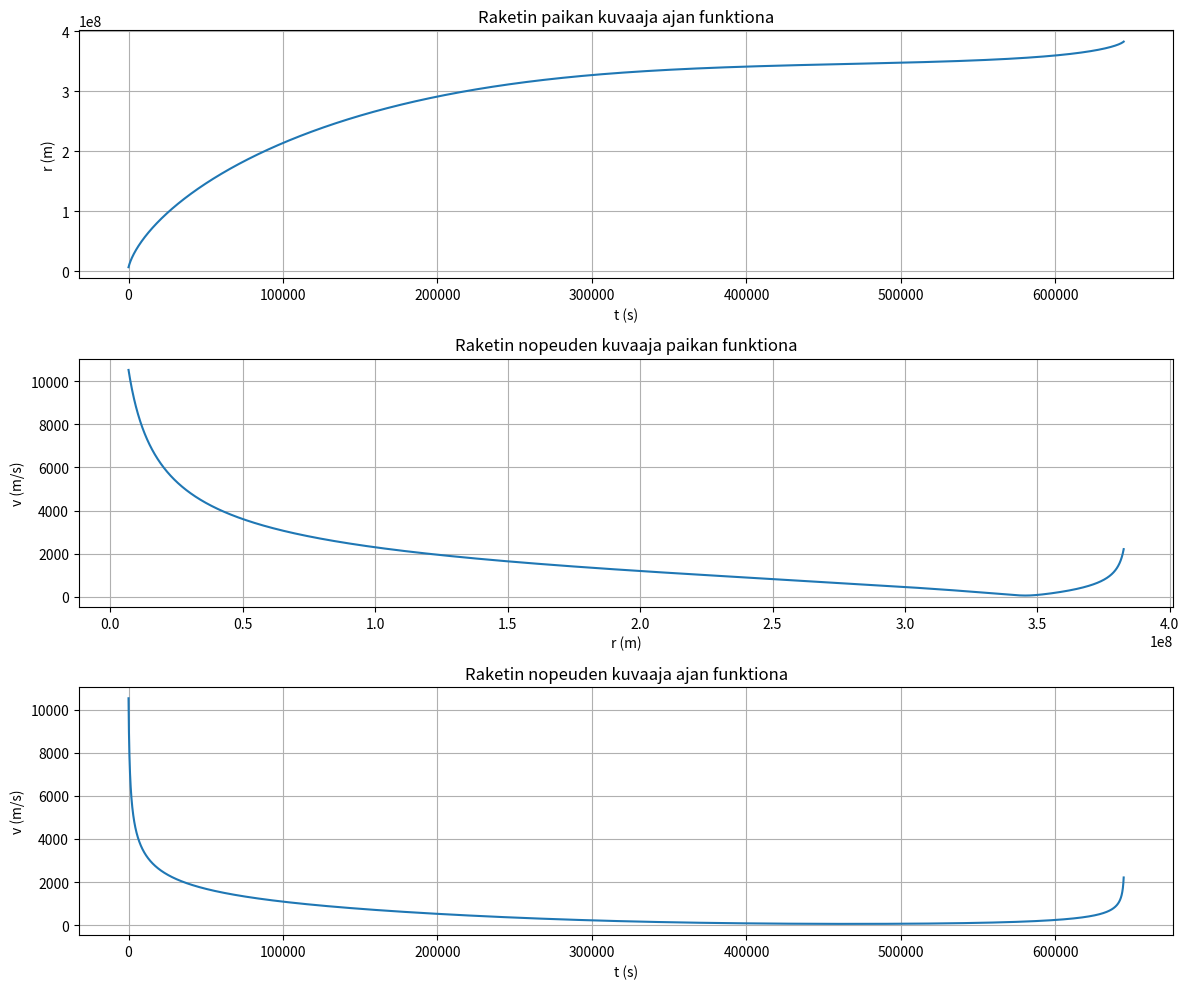

The matplotlib source for this figure:
#!/usr/bin/env python
# coding: utf-8

# In[2]:


'''
Tämän koodin tarkoitus on määrittää pienin mahdollinen lähtönopeus, joka raketilla voi olla,
jonka avulla se pääsee kuuhun. Koodi määrittää siis numeerisesti halutin lähtönopeuden approksimoimalla
rakettiin kohdistuvan gravitaatiovoiman vakioksi aikavälillä dt. Tehtävä oli ryhmätyö, joten simuloinnin perusidea on laadittu ryhmässä.
Koodi on muuten minun tekemäni, mutta koodiin ollaan lisätty opiskelija toverini laatima haarukointi -menetelmä. 
Kyseinen menetelmä ajaa simulaation monilla eri nopeuksilla ja rajaa lähtönopeuden haluttuun tarkkuuteen.
'''


import numpy as np
import matplotlib.pyplot as pl



def raketti(dt):
    print("Aika-askel: ", dt, "s")
    t = 0.0  # t=0, ensimmäinen piste
    G =  6.674*10**(-11) #Gravitaatiovakio
    M =  5.794*10**24 #kg
    Mk = 7.342*10**22 #kg
    R = 384400.0*10**3 #maan ja kuun välinen etäisyys (m)

#Toisen opiskelijan tekemä osa1 alkaa    
    vMin = 1.0
    vMax = 20000.0
    vL = vMin + (vMax-vMin)/2


    tarkkuus = 10

    while True:
        
        paasi = True
#Toisen opiskelijan tekemä osa1 päättyy

        v = vL

        t = 0.0 
        r = 6371.0*10**3+500.0*10**3 #metriä, lähtökorkeus (t=0) #Lähtökorkeus mitattuna maankeskipisteestä
        rk = 1737.4*10**3 #metriä (kuun säde)

        tt = np.array([t]) #ensimmäiset datapisteet
        rt = np.array([r])
        vt = np.array([v])
        

        while r < 384400.0*10**3-rk-100*10**3: #Raketin kulkema kokonaismatka
                    
            #Lasketaan kiihtyvyys etäisyydellä r (Maasta)
            a = -G*M/(r**2)  + G*Mk/((R-r)**2)  
            vavg = (2*v + a*dt)/2 #v=v0+at
            ru = r + vavg*dt #paikan päivitys
            
#Toisen opiskelijan tekemä osa2 alkaa            
            if ru < r: #Jos ei paase perille, muokataan haarukkaa ylospain ja aloitetaan alusta
                vMin = vL
                vL = vL+(vMax-vL)/2
                paasi = False
                break
#Toisen opiskelijan tekemä osa2 päättyy

            r = ru  #paikan päivitys  
            t = t + dt #ajan päivitys
            v =  v + a*dt #nopeuden päivitys
            
            #Tallennetaan aika, paikka ja nopeus listoihin
            tt = np.append(tt,t)
            rt = np.append(rt, ru)
            vt = np.append(vt, v)

#Toisen opiskelijan tekemä osa3 päättyy            
        if paasi: # Jos paasi perille, muokataan haarukkaa alaspain
          

            vMax = vL
            vL = vMin + (vL-vMin)/2

            if vMax-vMin < tarkkuus: #Kun haarukka on pienempi kuin annettu tarkkuus
                break
#Toisen opiskelijan tekemä osa3 päättyy
                
    return tt,rt, vt

t1, r1, v1 = raketti(10)  #aika-askel

print(f"Lähtönopeus:{v1[0]:{10}.{7}}" + " m/s")
print("Kulunut aika: " + str(t1[-1]) + " s")
            
#tekee kuvaajat

fig1, ax = pl.subplots(3, 1, figsize = [12, 10])

ax[0].plot(t1, r1)
ax[0].set_title('Raketin paikan kuvaaja ajan funktiona')
ax[0].set_xlabel('t (s)')
ax[0].set_ylabel('r (m)')
ax[0].grid()

ax[1].plot(r1, v1)
ax[1].set_title('Raketin nopeuden kuvaaja paikan funktiona')
ax[1].set_xlabel('r (m)')
ax[1].set_ylabel('v (m/s)')
ax[1].grid()

ax[2].plot(t1, v1)
ax[2].set_title('Raketin nopeuden kuvaaja ajan funktiona')
ax[2].set_xlabel('t (s)')
ax[2].set_ylabel('v (m/s)')
ax[2].grid()

fig1.tight_layout()

pl.show()


# In[ ]:




